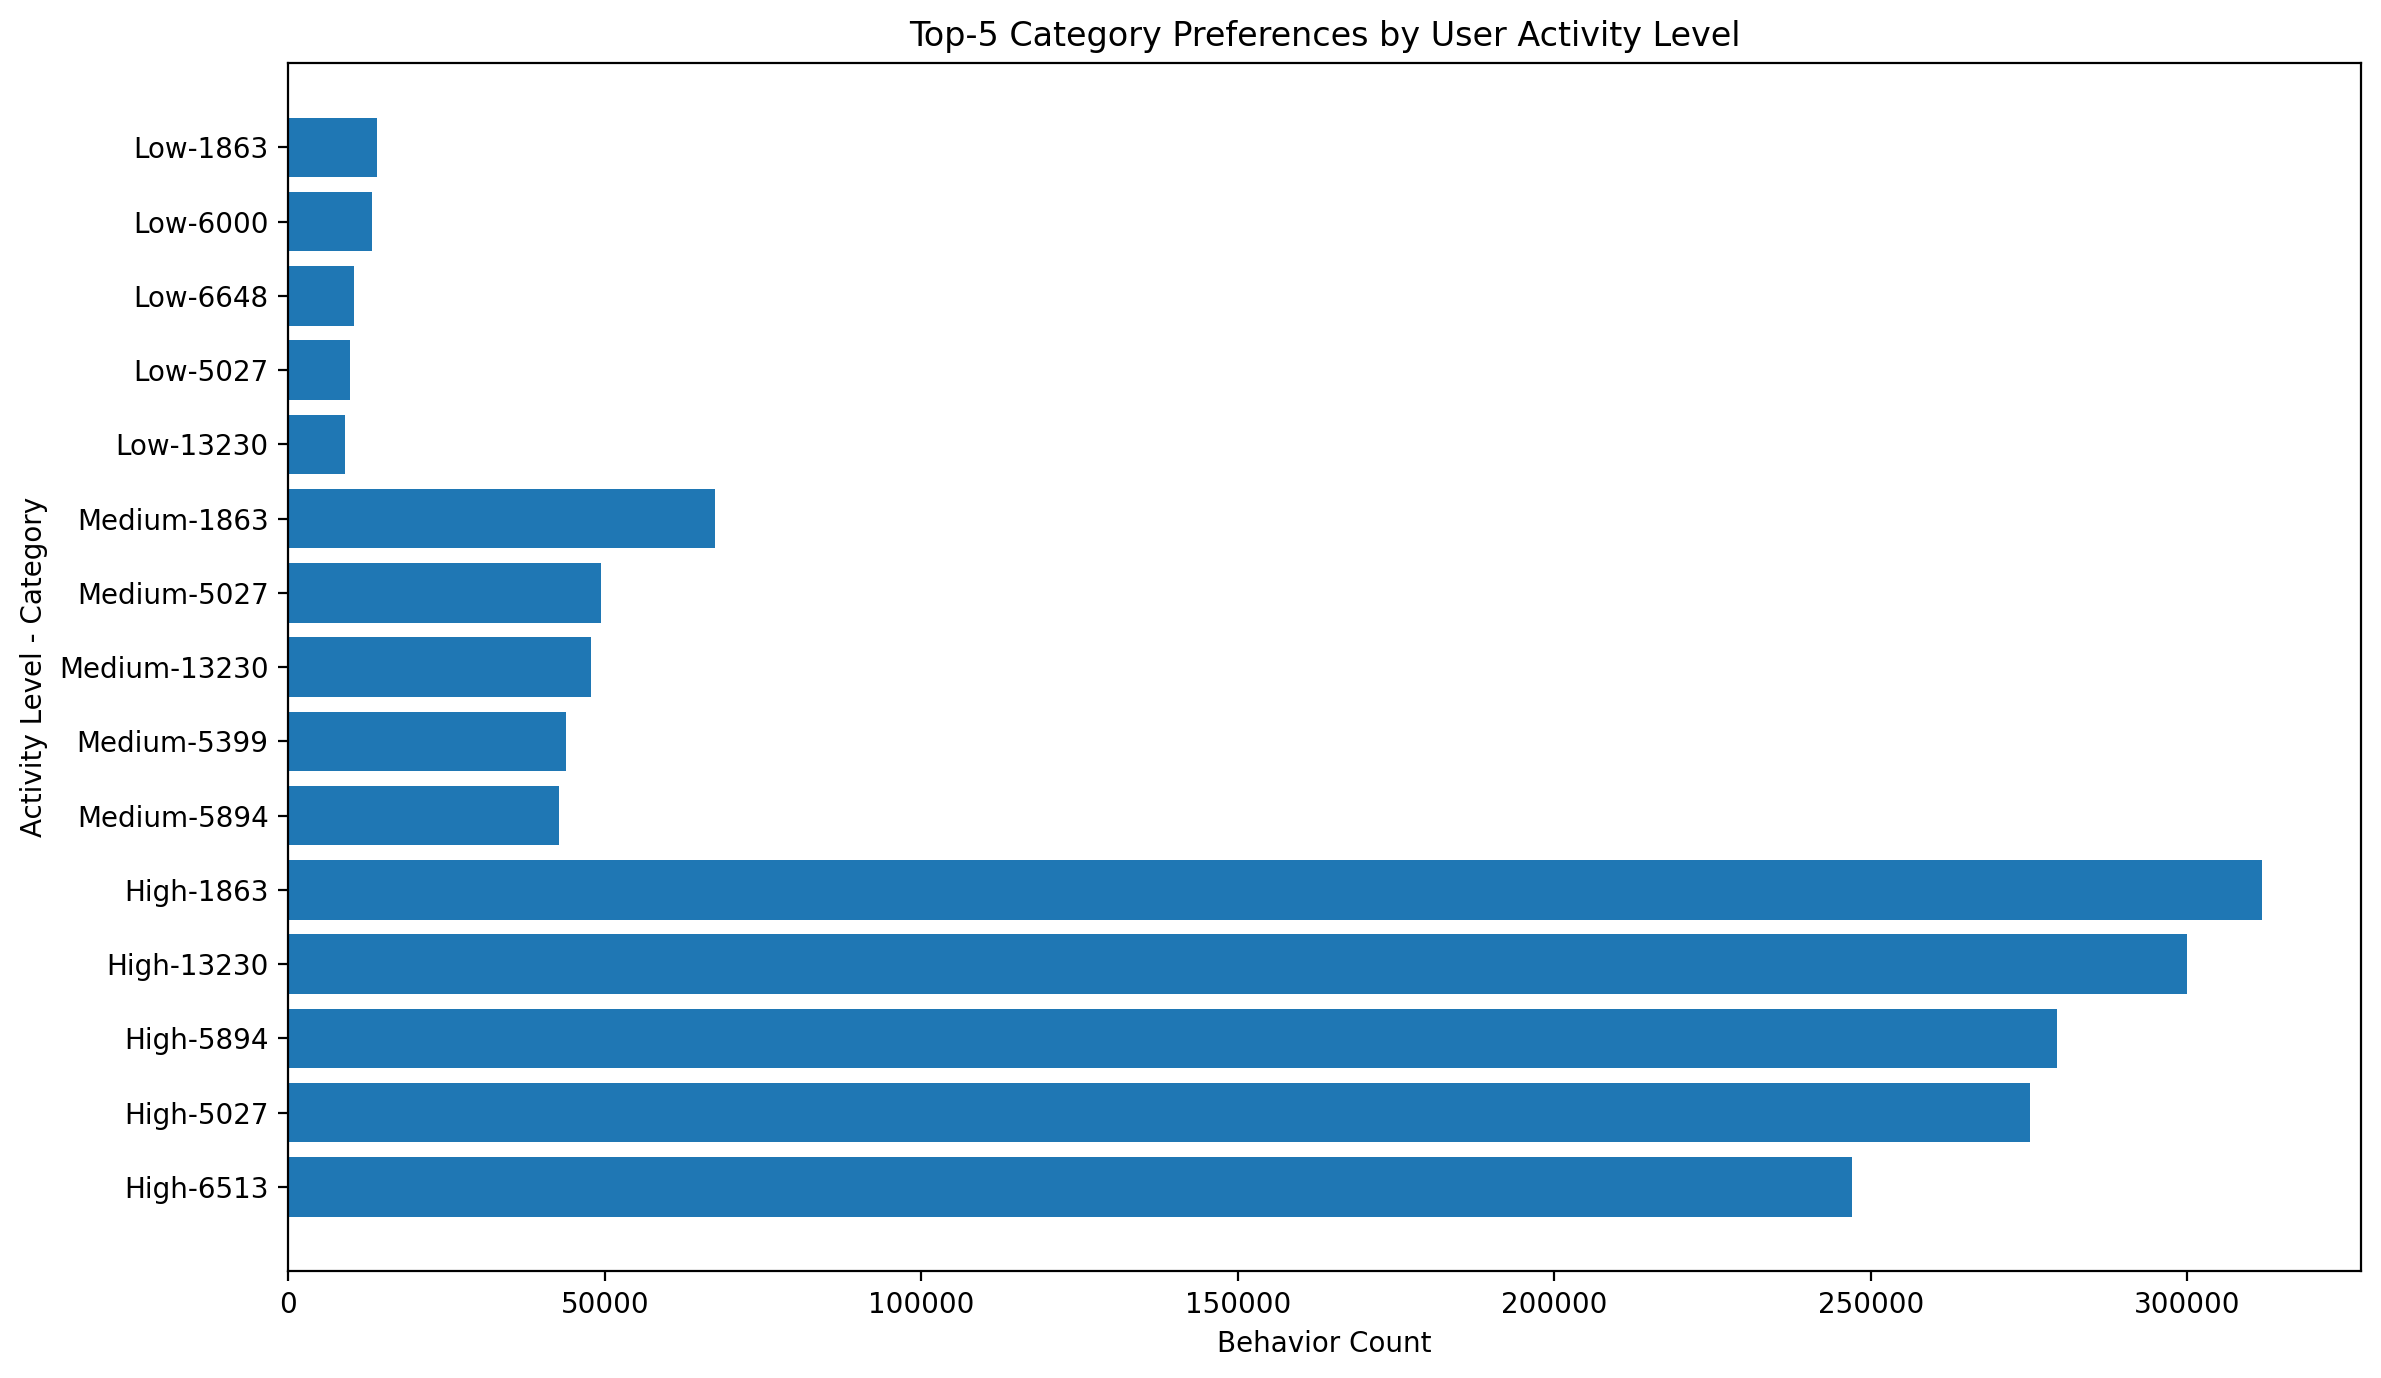

The table this chart was drawn from, first rows:
activity_level, category_id, behavior_count, label
Low, 1863, 13995, Low-1863
Low, 6000, 13182, Low-6000
Low, 6648, 10446, Low-6648
Low, 5027, 9705, Low-5027
Low, 13230, 8949, Low-13230
Medium, 1863, 67390, Medium-1863
Medium, 5027, 49465, Medium-5027
Medium, 13230, 47884, Medium-13230
Medium, 5399, 43858, Medium-5399
Medium, 5894, 42794, Medium-5894
High, 1863, 311862, High-1863
High, 13230, 299940, High-13230
High, 5894, 279388, High-5894
High, 5027, 275110, High-5027
High, 6513, 246984, High-6513
